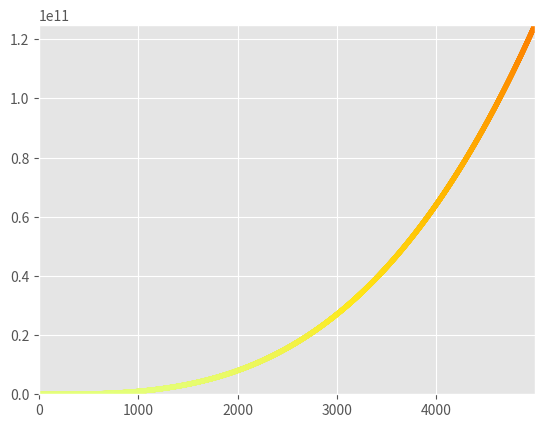

Recreate this plot in Python.
import matplotlib.pyplot as plt

x_values = []
y_values = []

for x in range(1, 5000):
    x_values.append(x)
    y_values.append(x**3)


plt.style.use('ggplot')
fig, ax = plt.subplots()
ax.scatter(x_values, y_values, s=10, c=y_values, cmap=plt.cm.Wistia)
ax.axis([0, x, 0, (x**3)])
ax.ticklabel_format(style='sci')

plt.show()
